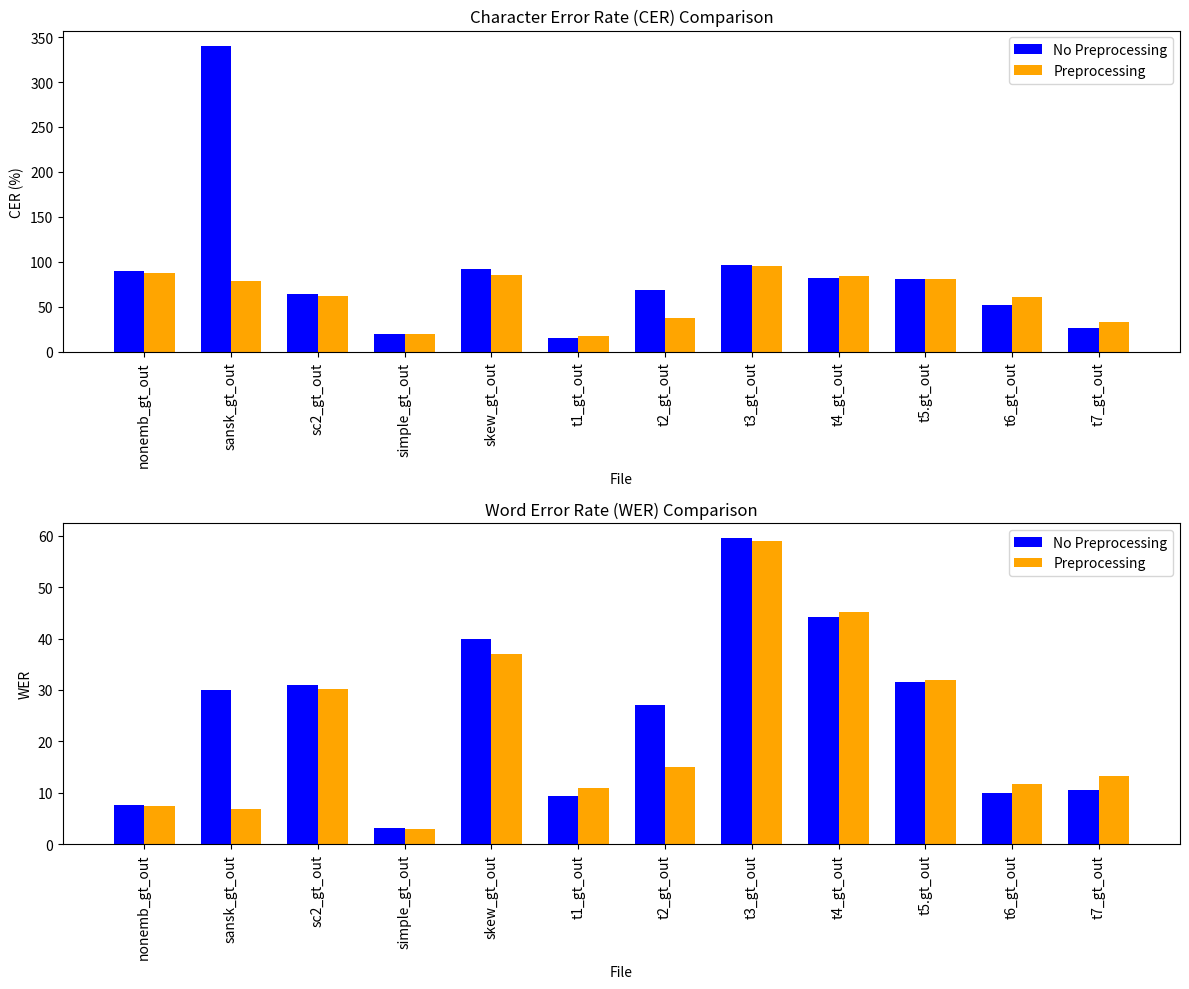

This figure's Python source:
import matplotlib.pyplot as plt
import numpy as np

# Data without preprocessing
files_no_pp = [
    "nonemb_gt", "sansk_gt", "sc2_gt", "simple_gt", "skew_gt",
    "t1_gt", "t2_gt", "t3_gt", "t4_gt", "t5.gt", "t6_gt", "t7_gt"
]
cer_no_pp = [0.8958, 3.4025, 0.6392, 0.1951, 0.9183, 0.1522, 0.6818, 0.9612, 0.8184, 0.8038, 0.5151, 0.2622]
wer_no_pp = [7.6693, 30.0000, 31.0000, 3.2000, 39.9091, 9.3333, 27.0000, 59.5000, 44.1250, 31.6250, 9.8889, 10.5294]

# Data with preprocessing
files_pp = [
    "nonemb_gt", "sansk_gt", "sc2_gt", "simple_gt", "skew_gt",
    "t1_gt", "t2_gt", "t3_gt", "t4_gt", "t5.gt", "t6_gt", "t7_gt"
]
cer_pp = [0.8702, 0.7862, 0.6211, 0.1951, 0.8501, 0.1793, 0.3719, 0.9564, 0.8414, 0.8133, 0.6055, 0.3265]
wer_pp = [7.4488, 6.8333, 30.1250, 3.0000, 36.9091, 11.0000, 15.0000, 59.0500, 45.2500, 31.8750, 11.7222, 13.2353]

# Create plots
fig, (ax1, ax2) = plt.subplots(2, 1, figsize=(12, 10))

# CER Plot
x = np.arange(len(files_no_pp))
width = 0.35  # width of the bars

ax1.bar(x - width/2, np.array(cer_no_pp) * 100, width, label='No Preprocessing', color='blue')
ax1.bar(x + width/2, np.array(cer_pp) * 100, width, label='Preprocessing', color='orange')

ax1.set_xlabel('File')
ax1.set_ylabel('CER (%)')
ax1.set_title('Character Error Rate (CER) Comparison')
ax1.set_xticks(x)
ax1.set_xticklabels([f"{file}_out" for file in files_no_pp], rotation=90)
ax1.legend()

# WER Plot
ax2.bar(x - width/2, wer_no_pp, width, label='No Preprocessing', color='blue')
ax2.bar(x + width/2, wer_pp, width, label='Preprocessing', color='orange')

ax2.set_xlabel('File')
ax2.set_ylabel('WER')
ax2.set_title('Word Error Rate (WER) Comparison')
ax2.set_xticks(x)
ax2.set_xticklabels([f"{file}_out" for file in files_no_pp], rotation=90)
ax2.legend()

# Adjust layout
plt.tight_layout()
plt.show()

plt.savefig('san.png')
